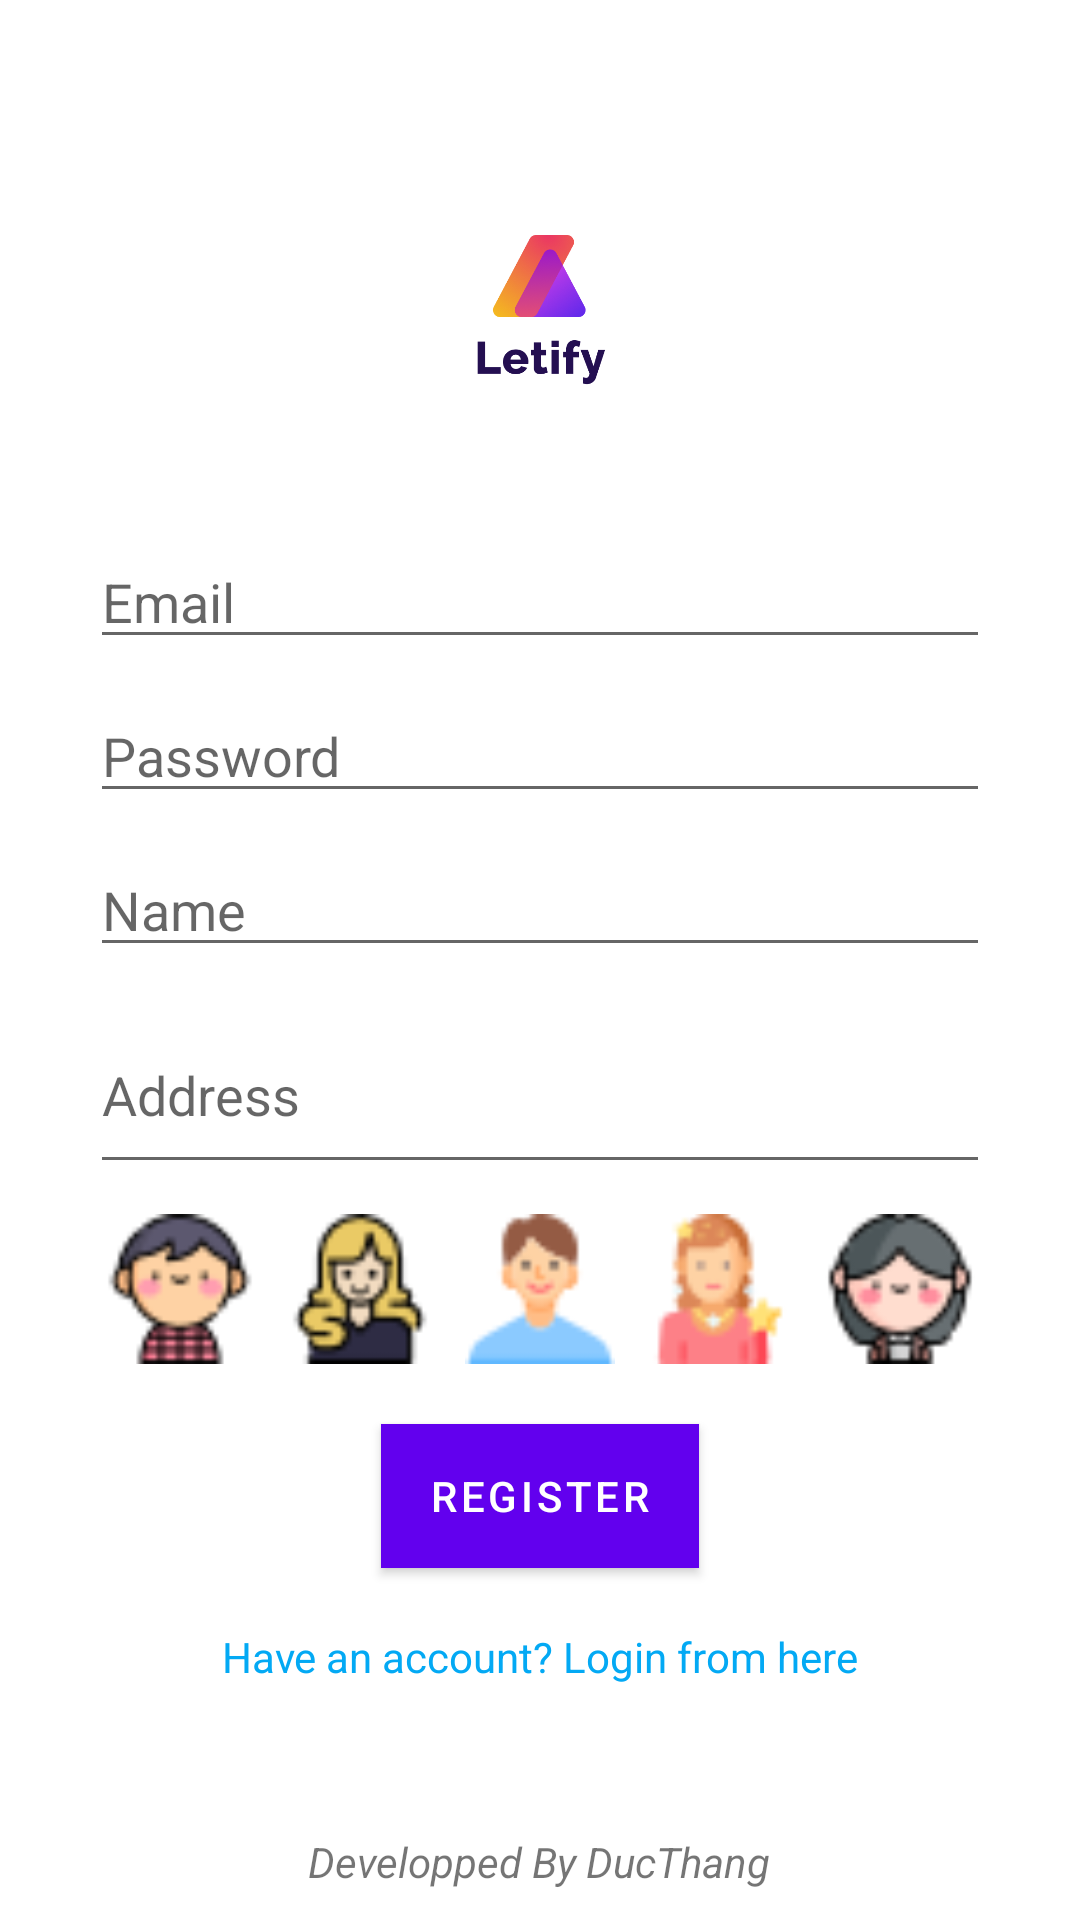

This screen was rendered from an Android layout file. Write that file and the resources it references.
<!-- AndroidManifest.xml: application theme Theme.Moneyapp -->
<!-- res/layout/activity_register.xml -->
<?xml version="1.0" encoding="utf-8"?>
<RelativeLayout xmlns:android="http://schemas.android.com/apk/res/android"
    xmlns:app="http://schemas.android.com/apk/res-auto"
    xmlns:tools="http://schemas.android.com/tools"
    android:layout_width="match_parent"
    android:layout_height="match_parent"
    tools:context=".Authentication.RegisterActivity">

    <RelativeLayout
        android:layout_width="wrap_content"
        android:layout_height="wrap_content"
        android:layout_centerInParent="true">
        
        <ImageView
            android:layout_width="100dp"
            android:layout_height="50dp"
            android:id="@+id/logo"
            android:src="@mipmap/logo"
            android:layout_centerHorizontal="true"/>
        
        <EditText
            android:layout_width="match_parent"
            android:layout_height="wrap_content"
            android:layout_below="@+id/logo"
            android:layout_marginTop="50dp"
            android:layout_marginLeft="30dp"
            android:layout_marginRight="30dp"
            android:hint="Email"
            android:inputType="textEmailAddress"
            android:id="@+id/edtTxtEmail"
            />

        <EditText
            android:layout_width="match_parent"
            android:layout_height="wrap_content"
            android:layout_below="@+id/edtTxtEmail"
            android:layout_marginTop="10dp"
            android:layout_marginLeft="30dp"
            android:layout_marginRight="30dp"
            android:hint="Password"
            android:inputType="textPassword"
            android:id="@+id/edtTxtPassword"
            />

        <EditText
            android:layout_width="match_parent"
            android:layout_height="wrap_content"
            android:layout_below="@+id/edtTxtPassword"
            android:layout_marginTop="10dp"
            android:layout_marginLeft="30dp"
            android:layout_marginRight="30dp"
            android:hint="Name"
            android:id="@+id/edtTxtName"
            />

        <EditText
            android:layout_width="match_parent"
            android:layout_height="wrap_content"
            android:layout_below="@+id/edtTxtName"
            android:layout_marginTop="10dp"
            android:layout_marginLeft="30dp"
            android:layout_marginRight="30dp"
            android:hint="Address"
            android:lines="2"
            android:id="@+id/edtTxtAddress"
            />

        <RelativeLayout
            android:layout_width="wrap_content"
            android:layout_height="wrap_content"
            android:id="@+id/imagesRelLayout"
            android:layout_centerHorizontal="true"
            android:layout_below="@+id/edtTxtAddress"
            android:layout_marginTop="10dp">
            
            <ImageView
                android:layout_width="50dp"
                android:layout_height="50dp"
                android:id="@+id/firstImage"
                android:src="@mipmap/boy"/>

            <ImageView
                android:layout_width="50dp"
                android:layout_height="50dp"
                android:id="@+id/secondImage"
                android:src="@mipmap/girl"
                android:layout_toRightOf="@+id/firstImage"
                android:layout_marginLeft="10dp"/>

            <ImageView
                android:layout_width="50dp"
                android:layout_height="50dp"
                android:id="@+id/thirdImage"
                android:src="@mipmap/man"
                android:layout_toRightOf="@+id/secondImage"
                android:layout_marginLeft="10dp"/>

            <ImageView
                android:layout_width="50dp"
                android:layout_height="50dp"
                android:id="@+id/forthImage"
                android:src="@mipmap/celebrity"
                android:layout_toRightOf="@+id/thirdImage"
                android:layout_marginLeft="10dp"/>

            <ImageView
                android:layout_width="50dp"
                android:layout_height="50dp"
                android:id="@+id/fifthImage"
                android:src="@mipmap/woman"
                android:layout_toRightOf="@+id/forthImage"
                android:layout_marginLeft="10dp"/>

        </RelativeLayout>

        <Button
            android:layout_width="wrap_content"
            android:layout_height="wrap_content"
            android:layout_centerHorizontal="true"
            android:text="Register"
            android:id="@+id/btnRegister"
            android:layout_below="@+id/imagesRelLayout"
            android:layout_marginTop="20dp"
            android:background="@color/orange"/>

        <TextView
            android:layout_width="wrap_content"
            android:layout_height="wrap_content"
            android:layout_centerHorizontal="true"
            android:text="Warning"
            android:textColor="@color/colorAccent"
            android:layout_below="@+id/btnRegister"
            android:layout_marginTop="20dp"
            android:visibility="gone"
            android:id="@+id/txtWarning"/>

        <TextView
            android:layout_width="wrap_content"
            android:layout_height="wrap_content"
            android:text="Have an account? Login from here"
            android:layout_below="@+id/txtWarning"
            android:layout_centerHorizontal="true"
            android:textColor="@color/blue"
            android:layout_marginTop="20dp"
            android:id="@+id/txtLogin"/>
        
    </RelativeLayout>

    <TextView
        android:layout_width="wrap_content"
        android:layout_height="wrap_content"
        android:text="Developped By DucThang"
        android:layout_alignParentBottom="true"
        android:layout_centerHorizontal="true"
        android:layout_marginBottom="10dp"
        android:textStyle="italic"
        android:id="@+id/txtLicense"/>

</RelativeLayout>
<!-- resources referenced by this layout -->
<resources>
  <color name="blue">#03A9F4</color>
  <color name="colorAccent">#D81B60</color>
  <color name="orange">#FF9800</color>
  <!-- mipmap boy: png bitmap (mipmap-hdpi, 1992 bytes) -->
  <!-- mipmap celebrity: png bitmap (mipmap-hdpi, 1571 bytes) -->
  <!-- mipmap girl: png bitmap (mipmap-hdpi, 1809 bytes) -->
  <!-- mipmap logo: png bitmap (mipmap-hdpi, 31327 bytes) -->
  <!-- mipmap man: png bitmap (mipmap-hdpi, 1273 bytes) -->
  <!-- mipmap woman: png bitmap (mipmap-hdpi, 2244 bytes) -->
  <style name="Theme.Moneyapp" parent="Theme.MaterialComponents.DayNight.DarkActionBar">
          
          <item name="colorPrimary">@color/purple_500</item>
          <item name="colorPrimaryVariant">@color/purple_700</item>
          <item name="colorOnPrimary">@color/white</item>
          
          <item name="colorSecondary">@color/teal_200</item>
          <item name="colorSecondaryVariant">@color/teal_700</item>
          <item name="colorOnSecondary">@color/black</item>
          
          <item name="android:statusBarColor" tools:targetApi="21">?attr/colorPrimaryVariant</item>
          
      </style>
  <color name="purple_500">#FF6200EE</color>
  <color name="purple_700">#FF3700B3</color>
  <color name="white">#FFFFFFFF</color>
  <color name="teal_200">#FF03DAC5</color>
  <color name="teal_700">#FF018786</color>
  <color name="black">#FF000000</color>
</resources>
